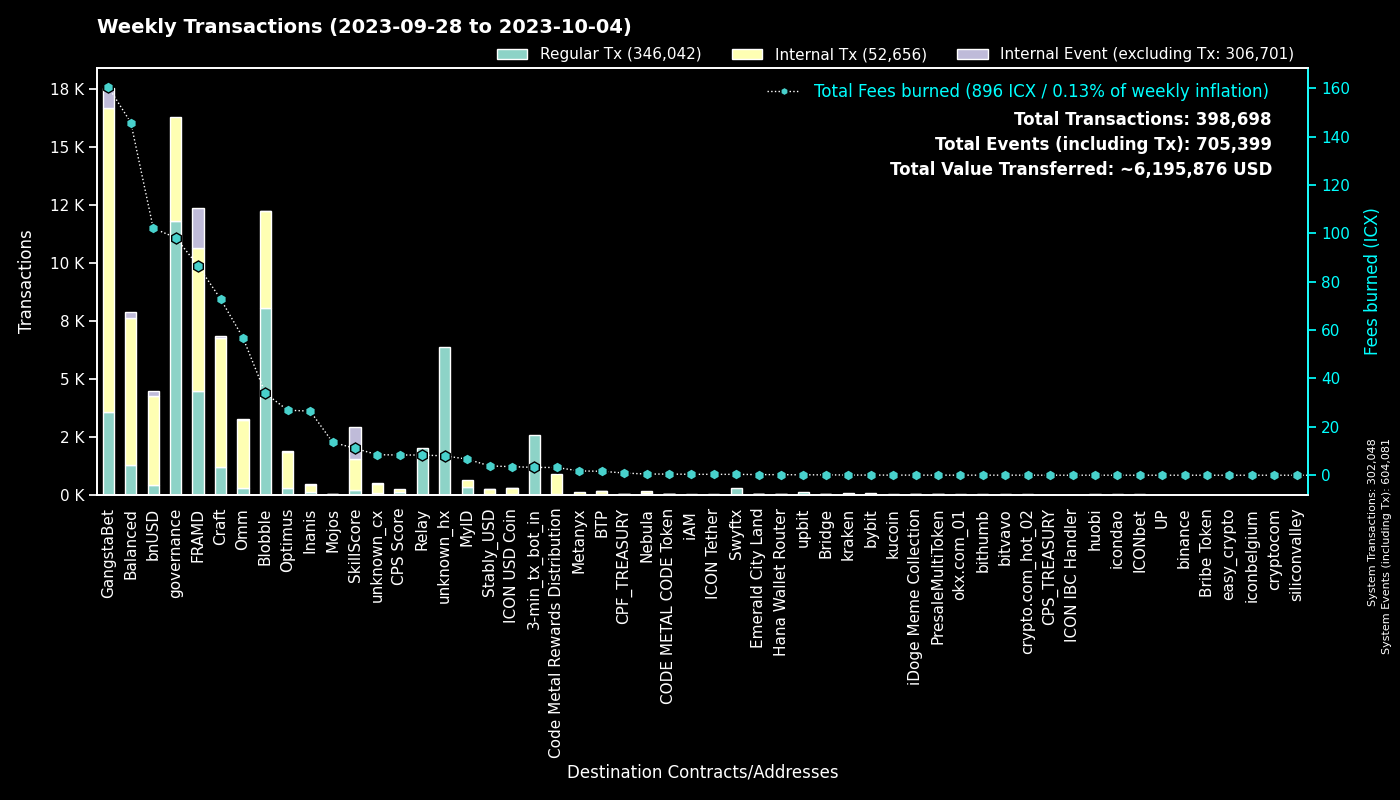

Source data for this figure (header and first rows):
to, Regular Tx, Fees burned, to_def, Internal Tx, Internal Event (excluding Tx), group
0, 302026, 0.0, System, 22, 302033, System
cx00000000000000000000000000000000000000…, 11821, 98.23, governance, 4493, 0, governance
cx2aa9b28a657e3121b75d3d4fe65e569398645d…, 4397, 72.59, FRAMD Token, 4724, 110, FRAMD
cxf14dea1cff7ceb29a46e6d04533a08f84441e4…, 4116, 17.94, Blobble Stake Token, 4221, 2, Blobble
cxf2ca3b655a782f39227934d37ff3b77f9b1ebc…, 3903, 15.87, unknown_cx, 0, 0, Blobble
hx11de4e28be4845de3ea392fd8d758655bf766c…, 2592, 3.24, 3-min_tx_bot_in, 0, 0, 3-min_tx_bot_in
cxca5faa5a71d986a2e84dd7e6f5ff791d29901e…, 2032, 8.353, Relay_4, 0, 0, Relay
cxe5c2c460364acc5f8c1d5ca925930043d8d9c9…, 1338, 6.285, GangstaBet Crown, 1402, 0, GangstaBet
cx5a0af85407c69945eb318d4ac18e9e84218416…, 1020, 55.08, GangWar Simulation, 4340, 559, GangstaBet
cx9c4698411c6d9a780f605685153431dcda0460…, 615, 6.273, Auction, 2070, 0, Craft
cxd17316e24ee40f2ef8ed6f3a497311db1b3520…, 607, 8.728, GangstaVerse LootBox, 2641, 0, GangstaBet
cx88fd7df7ddff82f7cc735c871dc519838cb235…, 422, 102.1, bnUSD, 3841, 223, bnUSD
cx28b2ec885b50c8a93da752f2d0467a67127a70…, 406, 42.5, CROWN, 3850, 267, GangstaBet
cx7ecb16e4c143b95e01d05933c17cb986cfe618…, 386, 33.18, CraftRewards, 2216, 31, Craft
hxb568381d35d3e7a6383200e8a0d30310af20b9…, 281, 0.3513, Swyftx, 0, 0, Swyftx
cx2609b924e33ef00b648a409245c7ea394c4678…, 265, 40.86, balanced_sicx, 1320, 31, Balanced
cx2dc662031f3d62bcdba4f63e9bf827767c8475…, 193, 11.11, SkillScore, 1349, 1399, SkillScore
cx2e6d0fc0eca04965d06038c8406093337f085f…, 171, 33.37, Craft, 1272, 27, Craft
cxba62bb61baf8dd8b6a04633fe33806547785a0…, 169, 5.301, MyID_3, 169, 0, MyID
cx66d4d90f5f113eba575bf793570135f9b10cec…, 164, 12.79, balanced_loans, 526, 44, Balanced
cx694e8c9f1a05c8c3719f30d46b97697960e428…, 146, 1.375, MyID_2, 146, 0, MyID
cx28497aef34ec44ad2be9249daddfbe34b54f30…, 143, 2.446, Balanced Bribe, 143, 0, Balanced
cx10d59e8103ab44635190bd4139dbfd682fa2d0…, 141, 6.828, balanced_rewards, 455, 0, Balanced
cxf61cd5a45dc9f91c15aa65831a30a90d59a096…, 141, 23.48, balanced_baln, 733, 81, Balanced
cx21e94c08c03daee80c25d8ee3ea22a20786ec2…, 128, 31.96, Balanced Router, 1585, 66, Balanced
cxaa99a164586883eed0322d62a31946dfa9491f…, 118, 12.03, optimus_rewards, 282, 15, Optimus
cx9f4ab72f854d3ccdc59aa6f2c3e2215dd62e87…, 116, 8.358, CPS Score, 116, 0, CPS Score
cxa0af3165c08318e988cb30993b3048335b94af…, 105, 5.538, balanced_dex, 375, 0, Balanced
cxe971c0a92c58db502e4a224efc6ba311eb1c17…, 105, 25.47, Inanis Treasury, 292, 31, Inanis
cxcb455f26a2c01c686fa7f30e1e3661642dd53c…, 102, 24.51, omm_lending, 1902, 0, Omm
cx203d9cd2a669be67177e997b8948ce2c35caff…, 96, 17.68, balanced_dividends, 1007, 21, Balanced
cx1a29259a59f463a67bb2ef84398b30ca56b583…, 91, 26.9, omm_token, 897, 38, Omm
cx6139a27c15f1653471ffba0b4b88dc15de7e32…, 78, 15.49, gangstabet_token, 780, 19, GangstaBet
cx43e2eec79eb76293c298f2b17aec06097be606…, 63, 3.124, balanced_staking, 140, 0, Balanced
cx30f18d26f45d990112a4cd4825c0b79af73aac…, 60, 14.02, Yetis, 1485, 1593, FRAMD
cx7b1843b7ef5368a080ccf59c0a9d1bdec474f9…, 57, 3.658, optimus_dividends, 603, 0, Optimus
hx68646780e14ee9097085f7280ab137c3633b4b…, 54, 0.0675, kraken_hot, 0, 0, kraken
cx85954d0dae92b63bf5cba03a59ca4ffe687bad…, 53, 0.3762, NebulaMultiToken, 78, 0, Nebula
hx6b91c8dea3114de74ecfa85908b875778c2b59…, 50, 0.0625, bybit, 0, 0, bybit
hx50e8e51177e5d291334be0b376a9c157e8cdf6…, 47, 0.05875, unknown_hx, 0, 0, unknown_hx
cx8190de91c8831f382dcabdbc87968448380c48…, 39, 0.7978, Omm Governance Manager, 38, 1, Omm
hxbb984f278abd66ae2155edbd91f8c87ce98411…, 37, 0.04625, kucoin, 0, 0, kucoin
hxfdb57e23c32f9273639d6dda45068d85ee43fe…, 35, 0.04375, upbit_hot_02, 0, 0, upbit
hx3770b6ac37402de04f6af4f5541cf68361fbf2…, 33, 0.04125, unknown_hx, 0, 0, unknown_hx
cx785d504f44b5d2c8dac04c5a1ecd75f18ee57d…, 32, 0.7577, Finance Token, 29, 2, Optimus
cx334db6519871cb2bfd154cec0905ced4ea142d…, 30, 0.1051, unknown_cx, 0, 0, unknown_cx
cx7baf94bd53b505353285ee4c4c050f97035817…, 30, 15.07, GangWar Items, 27, 0, GangstaBet
hx015aba4dca763396a0823e1d8ab1c67bd39853…, 29, 0.03625, unknown_hx, 0, 0, unknown_hx
cxc83f6eaf7e123f656657ebac3b09bc7a38e323…, 28, 3.198, Code Metal Rewards Distribution, 847, 0, Code Metal Rewards Distribution
hx1290b0166e4262bbdff78f63c8383532609f07…, 28, 0.035, unknown_hx, 0, 0, unknown_hx
hx9994eeff7490131f381ba2927aa0ff42988170…, 27, 0.03375, unknown_hx, 0, 0, unknown_hx
cx00000000000000000000000000000000000000…, 27, 0.3002, unknown_cx, 28, 4, unknown_cx
cx4b8b991c61003d3e56193cc802076e3ed6e774…, 26, 0.2544, GangstaVerse DAO, 4, 13, GangstaBet
hx5cb84c5948a03d8aa1b2abc475fb42fcc1bd72…, 26, 0.0325, unknown_hx, 0, 0, unknown_hx
cxd77007090899311f1afbcae86b49cfe817fc68…, 26, 0.2439, xCROWN, 78, 0, GangstaBet
hx8d28bc4d785d331eb4e577135701eb388e9a46…, 25, 0.03125, upbit_hot_04, 0, 0, upbit
cx841f29ec6ce98b527d49a275e87d427627f1af…, 24, 2.786, OMM Delegation, 0, 0, Omm
hx4a01996877ac535a63e0107c926fb60f1d33c5…, 23, 0.02875, upbit_hot_03, 0, 0, upbit
cxae3034235540b924dfcc1b45836c293dcc82bf…, 23, 3.528, ICON USD Coin, 245, 4, ICON USD Coin
hx133323c2e990994816b548a9e7eb080a5eac80…, 23, 0.02875, unknown_hx, 0, 0, unknown_hx
... 1,326 more rows
